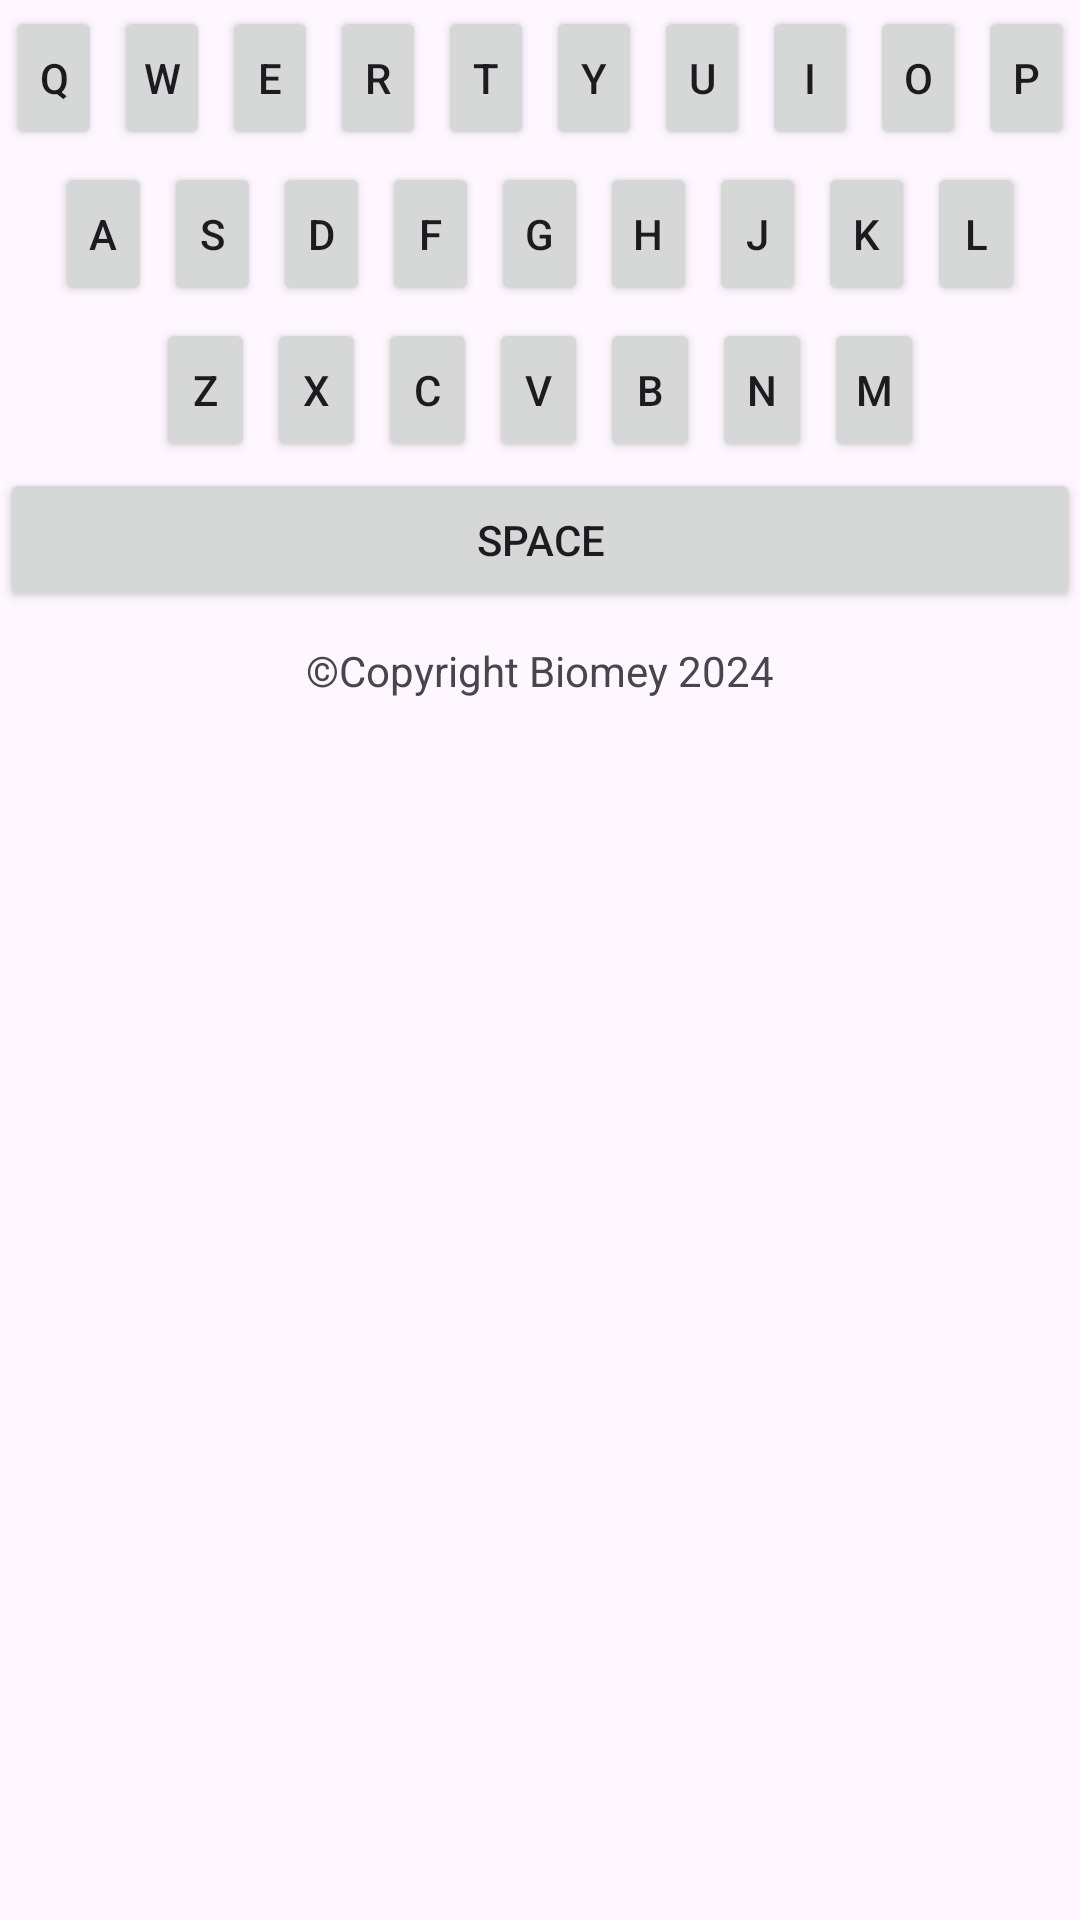

This screen was rendered from an Android layout file. Write that file and the resources it references.
<!-- AndroidManifest.xml: application theme Theme.Biomey -->
<!-- res/layout/keyboard.xml -->
<?xml version="1.0" encoding="utf-8"?>
<LinearLayout xmlns:android="http://schemas.android.com/apk/res/android"
    android:layout_width="match_parent"
    android:layout_height="wrap_content"
    android:layout_margin="5dp"
    android:orientation="vertical">

    <LinearLayout
        android:layout_width="match_parent"
        android:layout_height="wrap_content"
        android:orientation="horizontal"
        android:weightSum="10">

        <Button
            android:id="@+id/q"
            android:layout_width="0dp"
            android:layout_height="wrap_content"
            android:layout_weight="1"
            android:text="q"
            android:paddingStart="0dp"
            android:paddingEnd="0dp"
            android:layout_margin="2dp"/>

        <Button
            android:id="@+id/w"
            android:layout_width="0dp"
            android:layout_height="wrap_content"
            android:layout_weight="1"
            android:text="w"
            android:paddingStart="0dp"
            android:paddingEnd="0dp"
            android:layout_margin="2dp"/>

        <Button
            android:id="@+id/e"
            android:layout_width="0dp"
            android:layout_height="wrap_content"
            android:layout_weight="1"
            android:text="e"
            android:paddingStart="0dp"
            android:paddingEnd="0dp"
            android:layout_margin="2dp"/>

        <Button
            android:id="@+id/r"
            android:layout_width="0dp"
            android:layout_height="wrap_content"
            android:layout_weight="1"
            android:text="r"
            android:paddingStart="0dp"
            android:paddingEnd="0dp"
            android:layout_margin="2dp"/>

        <Button
            android:id="@+id/t"
            android:layout_width="0dp"
            android:layout_height="wrap_content"
            android:layout_weight="1"
            android:text="t"
            android:paddingStart="0dp"
            android:paddingEnd="0dp"
            android:layout_margin="2dp"/>

        <Button
            android:id="@+id/y"
            android:layout_width="0dp"
            android:layout_height="wrap_content"
            android:layout_weight="1"
            android:text="y"
            android:paddingStart="0dp"
            android:paddingEnd="0dp"
            android:layout_margin="2dp"/>

        <Button
            android:id="@+id/u"
            android:layout_width="0dp"
            android:layout_height="wrap_content"
            android:layout_weight="1"
            android:text="u"
            android:paddingStart="0dp"
            android:paddingEnd="0dp"
            android:layout_margin="2dp"/>

        <Button
            android:id="@+id/i"
            android:layout_width="0dp"
            android:layout_height="wrap_content"
            android:layout_weight="1"
            android:text="i"
            android:paddingStart="0dp"
            android:paddingEnd="0dp"
            android:layout_margin="2dp"/>

        <Button
            android:id="@+id/o"
            android:layout_width="0dp"
            android:layout_height="wrap_content"
            android:layout_weight="1"
            android:text="o"
            android:paddingStart="0dp"
            android:paddingEnd="0dp"
            android:layout_margin="2dp"/>

        <Button
            android:id="@+id/p"
            android:layout_width="0dp"
            android:layout_height="wrap_content"
            android:layout_weight="1"
            android:text="p"
            android:paddingStart="0dp"
            android:paddingEnd="0dp"
            android:layout_margin="2dp"/>

    </LinearLayout>

    <LinearLayout
        android:layout_width="match_parent"
        android:layout_height="wrap_content"
        android:orientation="horizontal"
        android:gravity="center"
        android:weightSum="10">

        <Button
            android:id="@+id/a"
            android:layout_width="0dp"
            android:layout_height="wrap_content"
            android:layout_weight="1"
            android:text="a"
            android:paddingStart="0dp"
            android:paddingEnd="0dp"
            android:layout_margin="2dp"/>

        <Button
            android:id="@+id/s"
            android:layout_width="0dp"
            android:layout_height="wrap_content"
            android:layout_weight="1"
            android:text="s"
            android:paddingStart="0dp"
            android:paddingEnd="0dp"
            android:layout_margin="2dp"/>

        <Button
            android:id="@+id/d"
            android:layout_width="0dp"
            android:layout_height="wrap_content"
            android:layout_weight="1"
            android:text="d"
            android:paddingStart="0dp"
            android:paddingEnd="0dp"
            android:layout_margin="2dp"/>

        <Button
            android:id="@+id/f"
            android:layout_width="0dp"
            android:layout_height="wrap_content"
            android:layout_weight="1"
            android:text="f"
            android:paddingStart="0dp"
            android:paddingEnd="0dp"
            android:layout_margin="2dp"/>

        <Button
            android:id="@+id/g"
            android:layout_width="0dp"
            android:layout_height="wrap_content"
            android:layout_weight="1"
            android:text="g"
            android:paddingStart="0dp"
            android:paddingEnd="0dp"
            android:layout_margin="2dp"/>

        <Button
            android:id="@+id/h"
            android:layout_width="0dp"
            android:layout_height="wrap_content"
            android:layout_weight="1"
            android:text="h"
            android:paddingStart="0dp"
            android:paddingEnd="0dp"
            android:layout_margin="2dp"/>

        <Button
            android:id="@+id/j"
            android:layout_width="0dp"
            android:layout_height="wrap_content"
            android:layout_weight="1"
            android:text="j"
            android:paddingStart="0dp"
            android:paddingEnd="0dp"
            android:layout_margin="2dp"/>

        <Button
            android:id="@+id/k"
            android:layout_width="0dp"
            android:layout_height="wrap_content"
            android:layout_weight="1"
            android:text="k"
            android:paddingStart="0dp"
            android:paddingEnd="0dp"
            android:layout_margin="2dp"/>

        <Button
            android:id="@+id/l"
            android:layout_width="0dp"
            android:layout_height="wrap_content"
            android:layout_weight="1"
            android:text="l"
            android:paddingStart="0dp"
            android:paddingEnd="0dp"
            android:layout_margin="2dp"/>

    </LinearLayout>

    <LinearLayout
        android:layout_width="match_parent"
        android:layout_height="wrap_content"
        android:gravity="center"
        android:orientation="horizontal"
        android:weightSum="10">

        <Button
            android:id="@+id/z"
            android:layout_width="0dp"
            android:layout_height="wrap_content"
            android:layout_weight="1"
            android:text="z"
            android:paddingStart="0dp"
            android:paddingEnd="0dp"
            android:layout_margin="2dp"/>

        <Button
            android:id="@+id/x"
            android:layout_width="0dp"
            android:layout_height="wrap_content"
            android:layout_weight="1"
            android:text="x"
            android:paddingStart="0dp"
            android:paddingEnd="0dp"
            android:layout_margin="2dp"/>

        <Button
            android:id="@+id/c"
            android:layout_width="0dp"
            android:layout_height="wrap_content"
            android:layout_weight="1"
            android:text="c"
            android:paddingStart="0dp"
            android:paddingEnd="0dp"
            android:layout_margin="2dp"/>

        <Button
            android:id="@+id/v"
            android:layout_width="0dp"
            android:layout_height="wrap_content"
            android:layout_weight="1"
            android:text="v"
            android:paddingStart="0dp"
            android:paddingEnd="0dp"
            android:layout_margin="2dp"/>

        <Button
            android:id="@+id/b"
            android:layout_width="0dp"
            android:layout_height="wrap_content"
            android:layout_weight="1"
            android:text="b"
            android:paddingStart="0dp"
            android:paddingEnd="0dp"
            android:layout_margin="2dp"/>

        <Button
            android:id="@+id/n"
            android:layout_width="0dp"
            android:layout_height="wrap_content"
            android:layout_weight="1"
            android:text="n"
            android:paddingStart="0dp"
            android:paddingEnd="0dp"
            android:layout_margin="2dp"/>

        <Button
            android:id="@+id/m"
            android:layout_width="0dp"
            android:layout_height="wrap_content"
            android:layout_weight="1"
            android:text="m"
            android:paddingStart="0dp"
            android:paddingEnd="0dp"
            android:layout_margin="2dp"/>

    </LinearLayout>

    <Button
        android:id="@+id/space"
        android:layout_width="match_parent"
        android:layout_height="wrap_content"
        android:text="Space" />

    <TextView
        android:layout_width="wrap_content"
        android:layout_height="wrap_content"
        android:layout_margin="10dp"
        android:layout_gravity="center"
        android:text="©Copyright Biomey 2024" />

</LinearLayout>
<!-- resources referenced by this layout -->
<resources>
  <style name="Theme.Biomey" parent="Base.Theme.Biomey" />
  <style name="Base.Theme.Biomey" parent="Theme.Material3.DayNight.NoActionBar">
          
          
      </style>
</resources>
